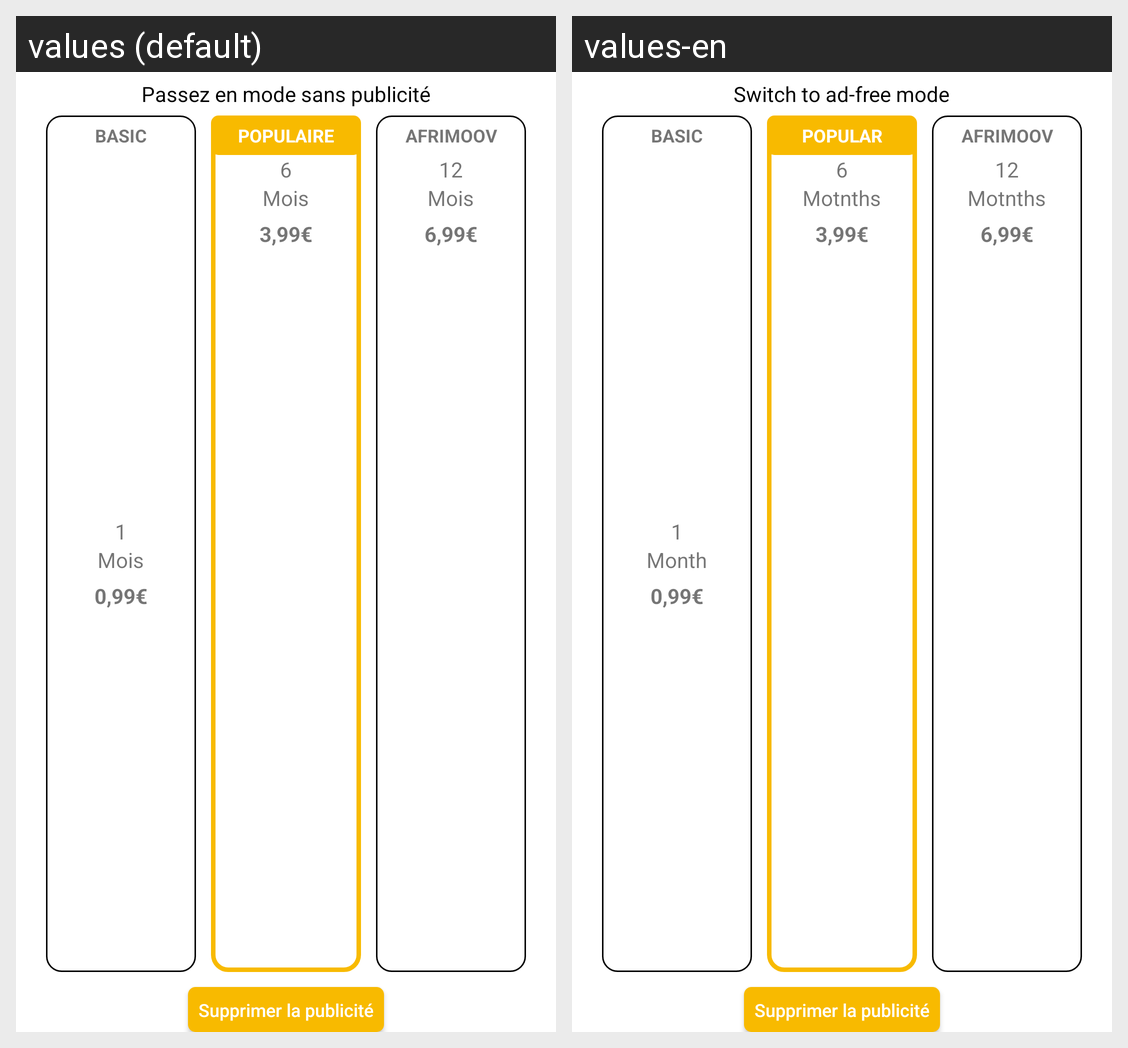

The Android screen above is rendered under two locales of the same app. Produce the string resources it draws, with the default and per-locale values.
Android screen res/layout/abonnement.xml rendered under 2 locales, left to right: values (default), values-en. Device: Nexus 5 (rendered at 1080×1920; each locale shown at half size, 540×960, under a caption strip naming it); theme AppTheme.
Strings drawn on this screen, with the default value and each locale's value (text and hints the layout hard-codes, and strings that could not be matched under every locale, appear in the picture but are not listed):

ad_free
  values: Passez en mode sans publicité
  values-en: Switch to ad-free mode

month
  values: Mois
  values-en: Month

popular_plan
  values: populaire
  values-en: popular

months
  values: Mois
  values-en: Motnths
